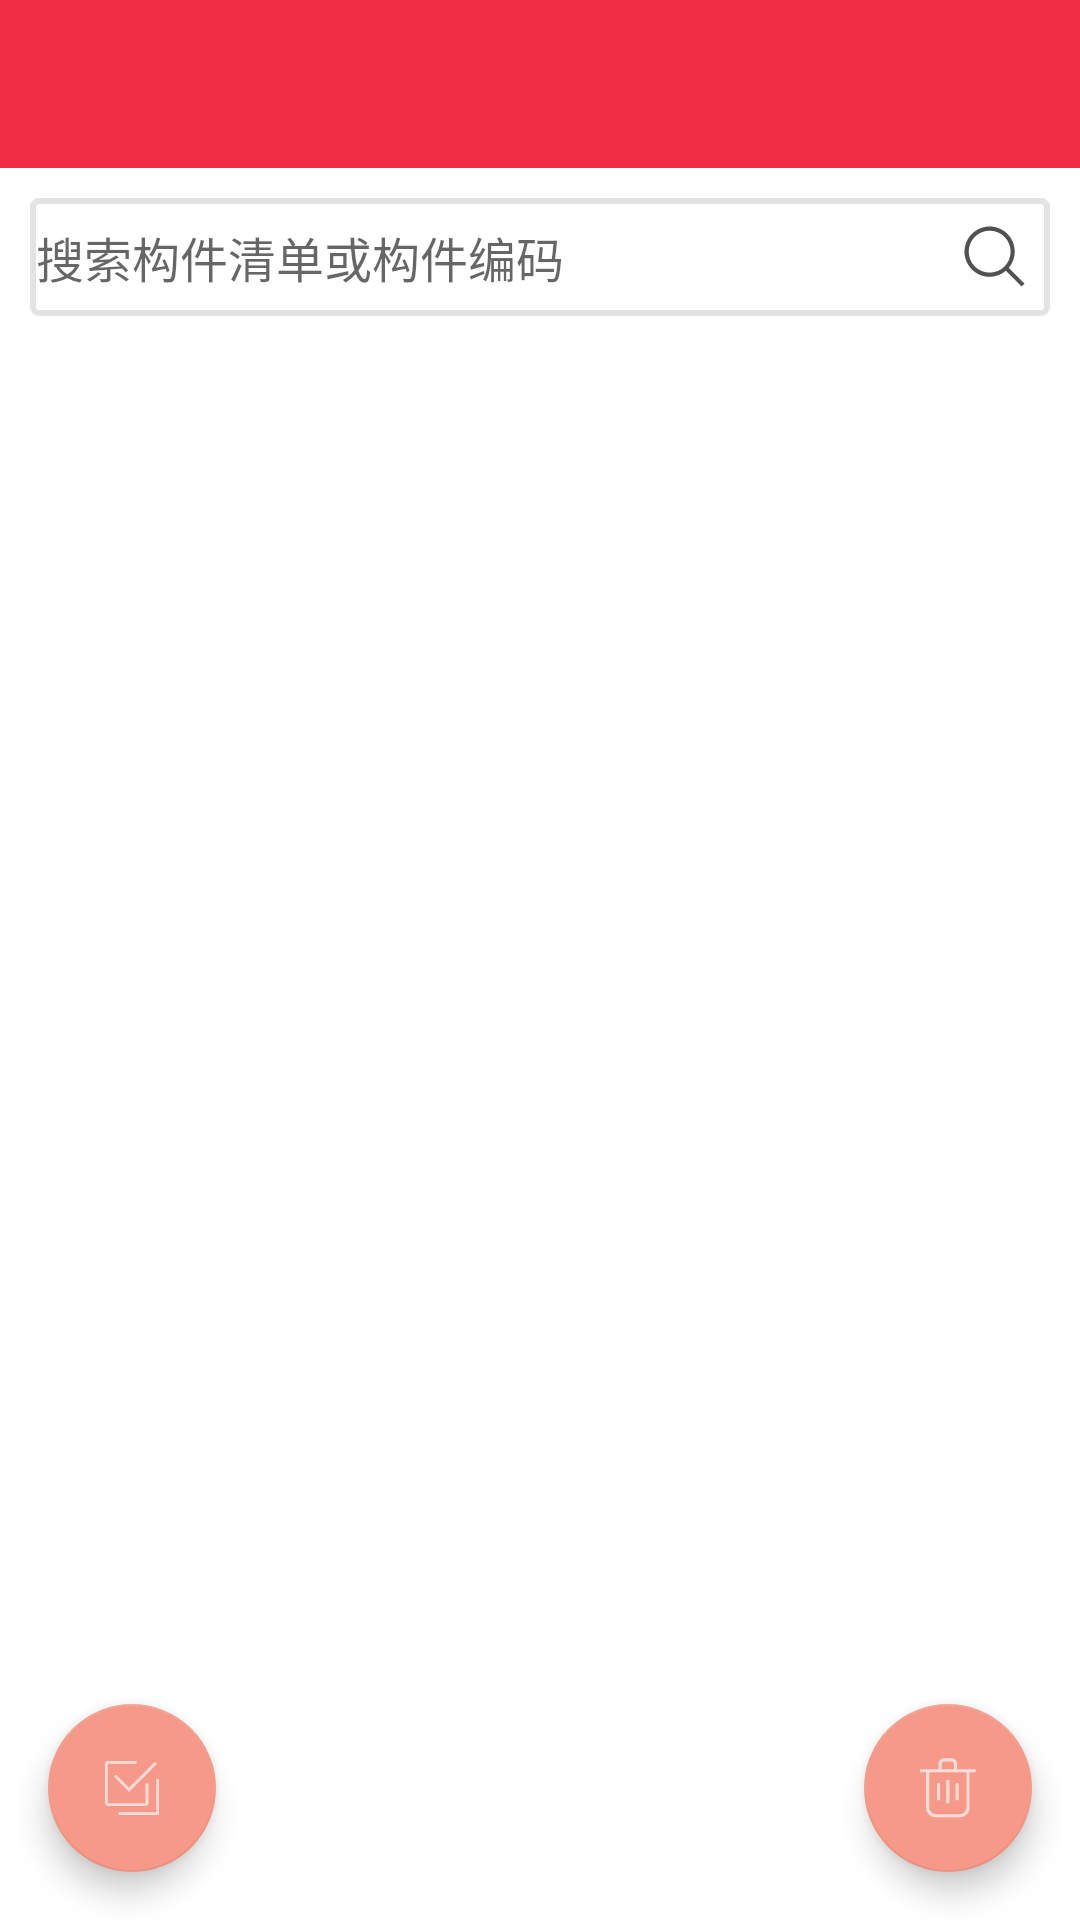

This screen was rendered from an Android layout file. Write that file and the resources it references.
<!-- AndroidManifest.xml: application theme RedTheme -->
<!-- res/layout/activity_stockin.xml -->
<?xml version="1.0" encoding="utf-8"?>
<android.support.design.widget.CoordinatorLayout
    xmlns:android="http://schemas.android.com/apk/res/android"
    xmlns:app="http://schemas.android.com/apk/res-auto"
    xmlns:tools="http://schemas.android.com/tools"
    android:id="@+id/main_content"
    android:layout_width="match_parent"
    android:layout_height="match_parent"
    android:focusable="true"
    android:focusableInTouchMode="true"
    tools:context="com.simpotech.app.hlgg.ui.activity.StockinActivity">
    <LinearLayout
        android:id="@+id/activity_stockin"
        android:layout_width="match_parent"
        android:layout_height="match_parent"
        android:orientation="vertical">

        <include layout="@layout/layout_title"/>

        <RelativeLayout
            android:layout_width="match_parent"
            android:layout_height="wrap_content"
            android:layout_margin="@dimen/item_horizontal_margin">

            <EditText
                android:id="@+id/edt_search_stockin"
                android:layout_width="match_parent"
                android:layout_height="wrap_content"
                android:background="@drawable/shape_edit_background"
                android:hint="搜索构件清单或构件编码"
                android:singleLine="true"
                android:textSize="16sp"/>

            <ImageView
                android:id="@+id/btn_search"
                android:layout_width="wrap_content"
                android:layout_height="wrap_content"
                android:layout_alignParentRight="true"
                android:layout_centerVertical="true"
                android:layout_marginRight="6dp"
                android:background="@drawable/vector_search_icon"/>

        </RelativeLayout>

        <android.support.v7.widget.RecyclerView
            android:id="@+id/recy_local_stockin"
            android:layout_width="match_parent"
            android:layout_height="0dp"
            android:layout_weight="1"/>
    </LinearLayout>
    <android.support.design.widget.FloatingActionButton
        android:id="@+id/btn_choose_all"
        android:layout_width="wrap_content"
        android:layout_height="wrap_content"
        android:layout_gravity="start|bottom"
        android:layout_margin="@dimen/fab_margin"
        android:src="@drawable/vector_choose_all"/>
    <android.support.design.widget.FloatingActionButton
        android:id="@+id/btn_del_choose"
        android:layout_width="wrap_content"
        android:layout_height="wrap_content"
        android:layout_gravity="end|bottom"
        android:layout_margin="@dimen/fab_margin"
        android:src="@drawable/vector_proline_del"/>
</android.support.design.widget.CoordinatorLayout>
<!-- res/layout/layout_title.xml (included above) -->
<?xml version="1.0" encoding="utf-8"?>
<LinearLayout
    xmlns:app="http://schemas.android.com/apk/res-auto"
    xmlns:android="http://schemas.android.com/apk/res/android"
    app:layout_scrollFlags="scroll|enterAlways"
    android:id="@+id/my_title"
    android:layout_width="match_parent"
    android:layout_height="?attr/actionBarSize"
    android:background="@color/title_background"
    android:gravity="center"
    android:orientation="horizontal">

    <LinearLayout
        android:id="@+id/lly_left"
        android:layout_width="0dp"
        android:layout_height="wrap_content"
        android:layout_weight="1"
        android:gravity="center"
        android:orientation="horizontal">
        <ImageView
            android:id="@+id/iv_left"
            android:layout_width="0dp"
            android:layout_height="wrap_content"
            android:layout_weight="1"
            android:scaleType="fitStart"
            android:visibility="gone"
            android:src="@android:drawable/ic_delete"/>
        <TextView
            android:id="@+id/tv_left"
            android:layout_width="0dp"
            android:layout_height="wrap_content"
            android:layout_weight="1"
            android:gravity="center"
            android:text="@string/button_left"
            android:textColor="#AFFF"
            android:textSize="18sp"
            android:visibility="gone"/>
    </LinearLayout>

    <LinearLayout
        android:id="@+id/lly_middle"
        android:layout_width="0dp"
        android:layout_height="wrap_content"
        android:layout_weight="1"
        android:gravity="center"
        android:orientation="horizontal">
        <ImageView
            android:id="@+id/iv_middle"
            android:layout_width="0dp"
            android:layout_height="wrap_content"
            android:layout_weight="1"
            android:scaleType="fitCenter"
            android:src="@android:drawable/ic_delete"
            android:visibility="gone"/>
        <TextView
            android:id="@+id/tv_middle"
            android:layout_width="0dp"
            android:layout_height="wrap_content"
            android:layout_weight="1"
            android:gravity="center"
            android:text="@string/button_middle"
            android:textColor="#AFFF"
            android:textSize="20sp"
            android:visibility="gone"/>
    </LinearLayout>

    <LinearLayout
        android:id="@+id/lly_right"
        android:layout_width="0dp"
        android:layout_height="wrap_content"
        android:layout_weight="1"
        android:gravity="center"
        android:orientation="horizontal">
        <ImageView
            android:id="@+id/iv_right"
            android:layout_width="0dp"
            android:layout_height="wrap_content"
            android:layout_weight="1"
            android:scaleType="fitEnd"
            android:src="@android:drawable/ic_delete"
            android:visibility="gone"/>
        <TextView
            android:id="@+id/tv_right"
            android:layout_width="0dp"
            android:layout_height="wrap_content"
            android:layout_weight="1"
            android:gravity="center"
            android:textSize="18sp"
            android:textColor="@color/select_title_text"
            android:visibility="gone"
            android:text="@string/button_right"/>
    </LinearLayout>

</LinearLayout>
<!-- resources referenced by this layout -->
<resources>
  <color name="title_background">#F12C47</color>
  <dimen name="fab_margin">16dp</dimen>
  <dimen name="item_horizontal_margin">10dp</dimen>
  <!-- drawable shape_edit_background (drawable) -->
  <?xml version="1.0" encoding="utf-8"?>
  <shape xmlns:android="http://schemas.android.com/apk/res/android"
         android:shape="rectangle">
  
      <corners android:radius="@dimen/item_vertical_margin"/>
  
      <stroke
          android:width="2dp"
          android:color="@color/edit_text_stroke"/>
  
      <padding
          android:top="8dp"
          android:bottom="8dp"
          android:left="2dp"
          android:right="2dp"/>
  
  </shape>
  <!-- drawable vector_choose_all (drawable) -->
  <?xml version="1.0" encoding="utf-8"?>
  <vector xmlns:android="http://schemas.android.com/apk/res/android"
          android:width="35dp"
          android:height="35dp"
          android:viewportWidth="1024"
          android:viewportHeight="1024">
  
      <path
          android:fillColor="#AFFF"
          android:pathData="M296.897,334.361 C288.955,326.418,276.081,326.419,268.14,334.36
  C260.199,342.301,260.198,355.176,268.139,363.117 L469.929,564.919
  L856.121,178.729 C864.061,170.788,864.061,157.913,856.121,149.972
  C848.179,142.031,835.305,142.031,827.363,149.972 L469.93,507.402
  L296.897,334.361 Z M733.327,755.974
  C741.415,747.888,745.462,737.29,745.462,726.692 L745.462,448.088
  L704.044,448.088 L704.044,726.692 L704.044,727.438 L169.424,727.438
  C169.121,727.438,169.009,727.327,168.894,727.212
  C168.788,727.106,168.676,726.994,168.676,726.691 L168.676,169.483
  C168.676,169.18,168.789,169.068,168.898,168.958
  C169.008,168.849,169.12,168.737,169.423,168.737 L576.035,168.737
  L576.035,128.068 L169.424,128.068
  C158.828,128.068,148.23,132.112,140.142,140.201 S128.009,158.887,128.009,169.483
  L128.009,726.692 C128.009,737.29,132.054,747.887,140.142,755.974
  C148.231,764.064,158.828,768.108,169.424,768.108 L704.044,768.108
  C714.641,768.109,725.238,764.064,733.327,755.974 Z M855.649,384.084
  L855.649,855.449 L320.019,855.808 L320.019,896.476 L896.055,896.117
  L896.58,384.084 Z" />
  </vector>
  <!-- drawable vector_search_icon (drawable) -->
  <?xml version="1.0" encoding="utf-8"?>
  <vector xmlns:android="http://schemas.android.com/apk/res/android"
          android:width="25dp"
          android:height="25dp"
          android:viewportWidth="1024"
          android:viewportHeight="1024">
  
      <path
          android:fillColor="#515151"
          android:pathData="M243.524,648.42 C131.876,536.796,131.876,355.166,243.524,243.542
  C297.613,189.426,369.504,159.682,446.002,159.682
  C522.444,159.682,594.335,189.426,648.424,243.542
  C760.072,355.166,760.072,536.796,648.424,648.42
  C594.335,702.479,522.444,732.28,445.946,732.28
  C369.504,732.28,297.613,702.479,243.524,648.42 L243.524,648.42 Z M921.6,881.112
  L707.12,666.628 C821.214,531.65,816.152,330.285,688.92,203.054
  C621.806,135.933,533.876,102.4,446.002,102.4
  C358.072,102.4,270.142,135.933,203.028,203.054
  C68.8573,337.184,68.8573,554.721,203.028,688.908
  C270.142,755.973,358.072,789.562,445.946,789.562
  C524.833,789.562,602.81,761.062,666.625,707.116 L881.161,921.6 L921.6,881.112 Z" />
  </vector>
  <string name="button_left">left</string>
  <string name="button_middle">middle</string>
  <string name="button_right">right</string>
  <style name="RedTheme" parent="Theme.AppCompat.Light.NoActionBar">
  
          
          <item name="colorPrimaryDark">@color/status_red</item>
          
          <item name="colorPrimary">@color/action_red</item>
          
          <item name="colorAccent">@color/control_activated_red</item>
  
          <item name="colorControlNormal">@color/control_normal_red</item>
          <item name="colorControlActivated">@color/control_activated_red</item>
      </style>
  <dimen name="item_vertical_margin">2dp</dimen>
  <color name="edit_text_stroke">#E3E3E3</color>
  <color name="status_red">#F12C47</color>
  <color name="action_red">#F12C47</color>
  <color name="control_activated_red">#f69988</color>
  <color name="control_normal_red">#AA989898</color>
</resources>
